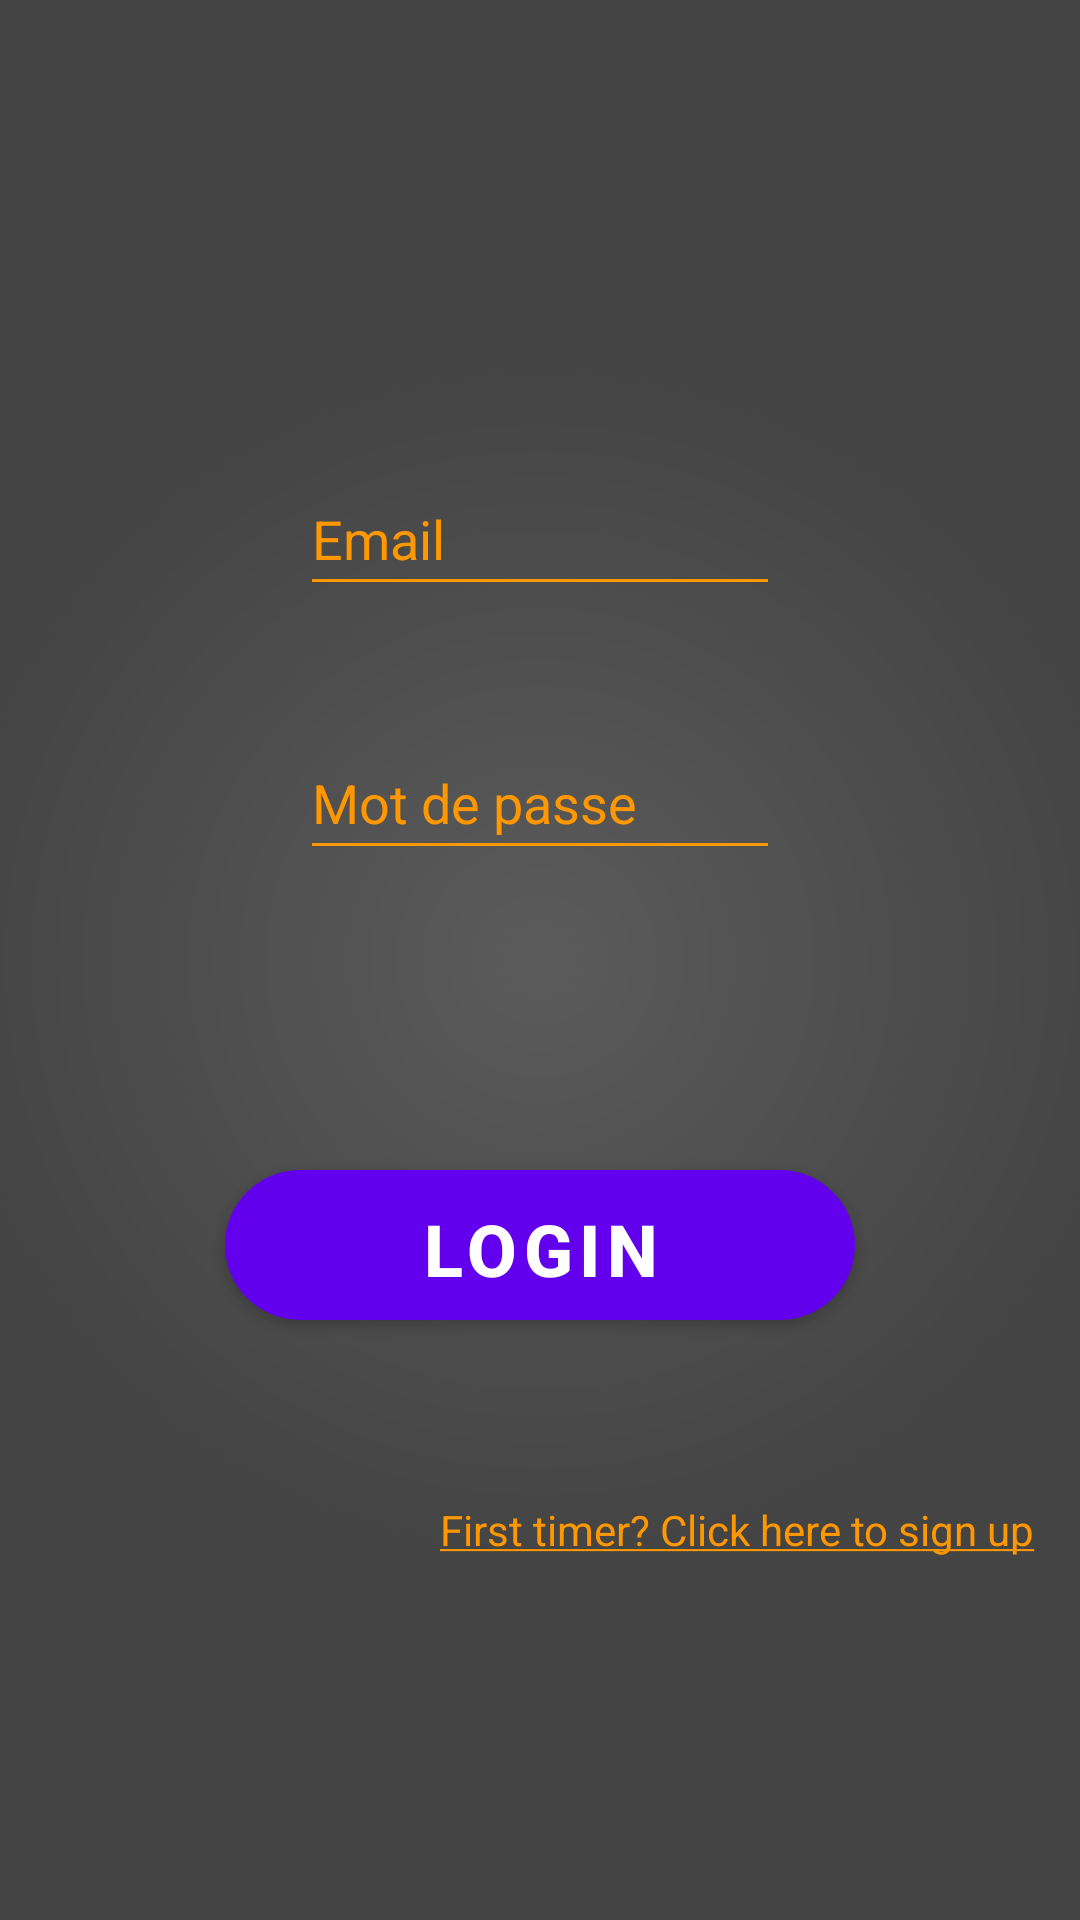

Android layout source for this screen:
<!-- AndroidManifest.xml: activity theme Theme.SportService.NoActionBar -->
<!-- res/layout/login.xml -->
<?xml version="1.0" encoding="utf-8"?>
<androidx.constraintlayout.widget.ConstraintLayout xmlns:android="http://schemas.android.com/apk/res/android"
    xmlns:app="http://schemas.android.com/apk/res-auto"
    xmlns:tools="http://schemas.android.com/tools"
    android:layout_width="match_parent"
    android:layout_height="match_parent"
    android:background="@drawable/shape"

    tools:context=".LoginActivity"
    >

    <TextView
        android:id="@+id/register"
        android:layout_width="wrap_content"
        android:layout_height="40dp"
        android:gravity="center_vertical"
        android:layout_marginTop="50dp"
        android:layout_marginEnd="15dp"


        android:text="@string/register_here"
        android:textColor="@color/colorPrimary"
        app:layout_constraintEnd_toEndOf="parent"
        app:layout_constraintTop_toBottomOf="@+id/request" />

    <EditText
        android:id="@+id/email"
        android:layout_width="match_parent"
        android:layout_height="wrap_content"
        android:layout_marginStart="100dp"
        android:layout_marginEnd="100dp"
        android:layout_marginBottom="40dp"
        android:backgroundTint="@color/colorPrimary"
        android:color="@color/colorPrimary"
        android:hint="@string/email"
        android:inputType="text"
        android:minHeight="48dp"
        android:textColorHint="@color/colorPrimary"
        app:layout_constraintBottom_toTopOf="@+id/password"
        app:layout_constraintEnd_toEndOf="parent"
        app:layout_constraintStart_toStartOf="parent" />

    <EditText
        android:id="@+id/password"
        android:layout_width="match_parent"
        android:layout_height="wrap_content"
        android:layout_marginStart="100dp"
        android:layout_marginEnd="100dp"
        android:layout_marginBottom="100dp"
        android:backgroundTint="@color/colorPrimary"
        android:hint="@string/password"
        android:inputType="text"
        android:minHeight="48dp"
        android:password="true"
        android:textColorHint="@color/colorPrimary"
        app:layout_constraintBottom_toTopOf="@+id/request"
        app:layout_constraintEnd_toEndOf="parent"
        app:layout_constraintStart_toStartOf="parent" />
    <Button
        android:id="@+id/request"
        android:layout_width="210dp"
        android:layout_height="50dp"
        android:layout_marginBottom="200dp"
        android:text="Login"
        android:textAlignment="center"
        android:textColor="#FFFFFF"
        android:textSize="24sp"
        android:textStyle="bold"
        android:background="@drawable/roundcorner"
        app:layout_constraintBottom_toBottomOf="parent"
        app:layout_constraintEnd_toEndOf="parent"
        app:layout_constraintStart_toStartOf="parent" />
</androidx.constraintlayout.widget.ConstraintLayout>
<!-- resources referenced by this layout -->
<resources>
  <color name="colorPrimary">#FF9800</color>
  <!-- drawable roundcorner (drawable) -->
  <?xml version="1.0" encoding="utf-8"?>
  <shape xmlns:android="http://schemas.android.com/apk/res/android">
      <solid android:color="#FF9800" />
      <corners android:radius="30dp" />
  
  </shape>
  <!-- drawable shape (drawable) -->
  <?xml version="1.0" encoding="utf-8"?>
  <shape xmlns:android="http://schemas.android.com/apk/res/android"
      android:shape="rectangle">
      <gradient
          android:endColor="#444444"
          android:startColor="#5b5b5b"
          android:gradientRadius="600"
          android:type="radial"/>
  
  </shape>
  <string name="email">Email</string>
  <string name="password">Mot de passe</string>
  <string name="register_here"><u>First timer? Click here to sign up</u></string>
  <style name="Theme.SportService.NoActionBar">
          <item name="windowActionBar">false</item>
          <item name="windowNoTitle">true</item>
      </style>
</resources>
